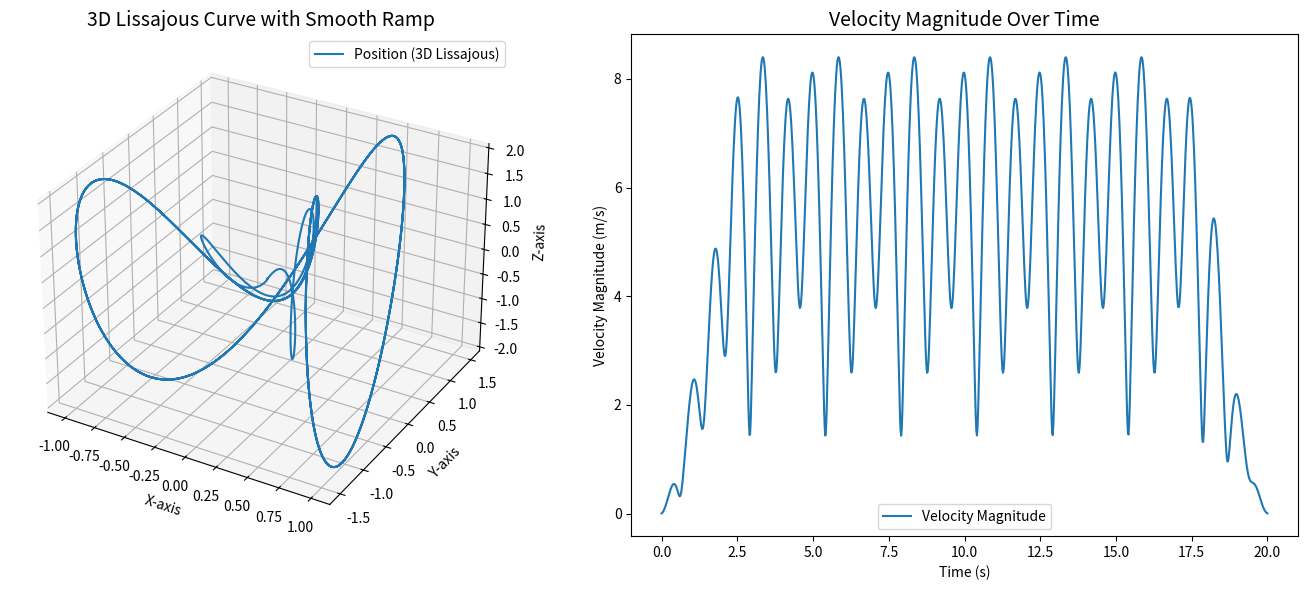

Generate this figure with matplotlib:
# Re-importing libraries and defining the required functions due to environment reset
import numpy as np
import matplotlib.pyplot as plt


# Function to generate 3D Lissajous with smooth ramp
def lissajous_3d_with_ramp(
    a=1.0,
    b=1.0,
    c=1.0,
    delta=np.pi / 2,
    time_per_loop=5.0,
    total_time=20.0,
    ramp_duration=2.0,
    num_points=1000,
):
    """
    Generate a 3D Lissajous curve with velocity ramp-up and ramp-down phases.

    Args:
        a (float): Amplitude along the x-axis.
        b (float): Amplitude along the y-axis.
        c (float): Amplitude along the z-axis.
        delta (float): Phase difference for the y-axis.
        time_per_loop (float): Time taken to complete one loop.
        total_time (float): Total time for the trajectory (multiple loops).
        ramp_duration (float): Duration of ramp-up and ramp-down phases.
        num_points (int): Total number of points in the trajectory.

    Returns:
        tuple: Position, velocity, acceleration, and jerk arrays (Nx3 each).
    """
    num_loops = total_time / time_per_loop  # Number of loops
    omega = 2 * np.pi / time_per_loop  # Angular frequency for one loop
    dt = total_time / num_points  # Time step

    # Time array
    t = np.linspace(0, total_time, num_points)

    # Smooth scaling function (sinusoidal ramp)
    s = np.piecewise(
        t,
        [t < ramp_duration, t > (total_time - ramp_duration)],
        [
            lambda t: 0.5 * (1 - np.cos(np.pi * t / ramp_duration)),  # Ramp-up
            lambda t: 0.5
            * (1 - np.cos(np.pi * (total_time - t) / ramp_duration)),  # Ramp-down
            1.0,
        ],  # Steady phase
    )
    ds = np.gradient(s, dt)  # First derivative of s(t)
    dds = np.gradient(ds, dt)  # Second derivative of s(t)
    ddds = np.gradient(dds, dt)  # Third derivative of s(t)

    # Position
    x = a * np.sin(omega * t)
    y = b * np.sin(2 * omega * t + delta)
    z = c * np.sin(3 * omega * t)

    # Velocity
    vx = a * omega * np.cos(omega * t)
    vy = b * 2 * omega * np.cos(2 * omega * t + delta)
    vz = c * 3 * omega * np.cos(3 * omega * t)

    # Acceleration
    ax = -a * omega**2 * np.sin(omega * t)
    ay = -b * (2 * omega) ** 2 * np.sin(2 * omega * t + delta)
    az = -c * (3 * omega) ** 2 * np.sin(3 * omega * t)

    # Jerk
    jx = -a * omega**3 * np.cos(omega * t)
    jy = -b * (2 * omega) ** 3 * np.cos(2 * omega * t + delta)
    jz = -c * (3 * omega) ** 3 * np.cos(3 * omega * t)

    # Apply scaling
    position = np.stack((s * x, s * y, s * z), axis=-1)
    velocity = np.stack((ds * x + s * vx, ds * y + s * vy, ds * z + s * vz), axis=-1)
    acceleration = np.stack(
        (
            dds * x + 2 * ds * vx + s * ax,
            dds * y + 2 * ds * vy + s * ay,
            dds * z + 2 * ds * vz + s * az,
        ),
        axis=-1,
    )
    jerk = np.stack(
        (
            ddds * x + 3 * dds * vx + 3 * ds * ax + s * jx,
            ddds * y + 3 * dds * vy + 3 * ds * ay + s * jy,
            ddds * z + 3 * dds * vz + 3 * ds * az + s * jz,
        ),
        axis=-1,
    )

    return position, velocity, acceleration, jerk


# Generate the 3D Lissajous curve with smooth ramp-up and ramp-down
lissajous_pos, lissajous_vel, _, _ = lissajous_3d_with_ramp(
    a=1.0,
    b=1.5,
    c=2.0,
    delta=np.pi / 4,
    time_per_loop=5.0,
    total_time=20.0,
    ramp_duration=3.0,
    num_points=1000,
)

# Visualize the trajectory and velocity
fig = plt.figure(figsize=(14, 6))

# 3D Trajectory plot
ax1 = fig.add_subplot(121, projection="3d")
ax1.plot(
    lissajous_pos[:, 0],
    lissajous_pos[:, 1],
    lissajous_pos[:, 2],
    label="Position (3D Lissajous)",
)
ax1.set_title("3D Lissajous Curve with Smooth Ramp", fontsize=14)
ax1.set_xlabel("X-axis")
ax1.set_ylabel("Y-axis")
ax1.set_zlabel("Z-axis")
ax1.legend()

# Velocity plot
t = np.linspace(0, 20.0, 1000)  # Time array
ax2 = fig.add_subplot(122)
ax2.plot(t, np.linalg.norm(lissajous_vel, axis=1), label="Velocity Magnitude")
ax2.set_title("Velocity Magnitude Over Time", fontsize=14)
ax2.set_xlabel("Time (s)")
ax2.set_ylabel("Velocity Magnitude (m/s)")
ax2.legend()

plt.tight_layout()
plt.show()
